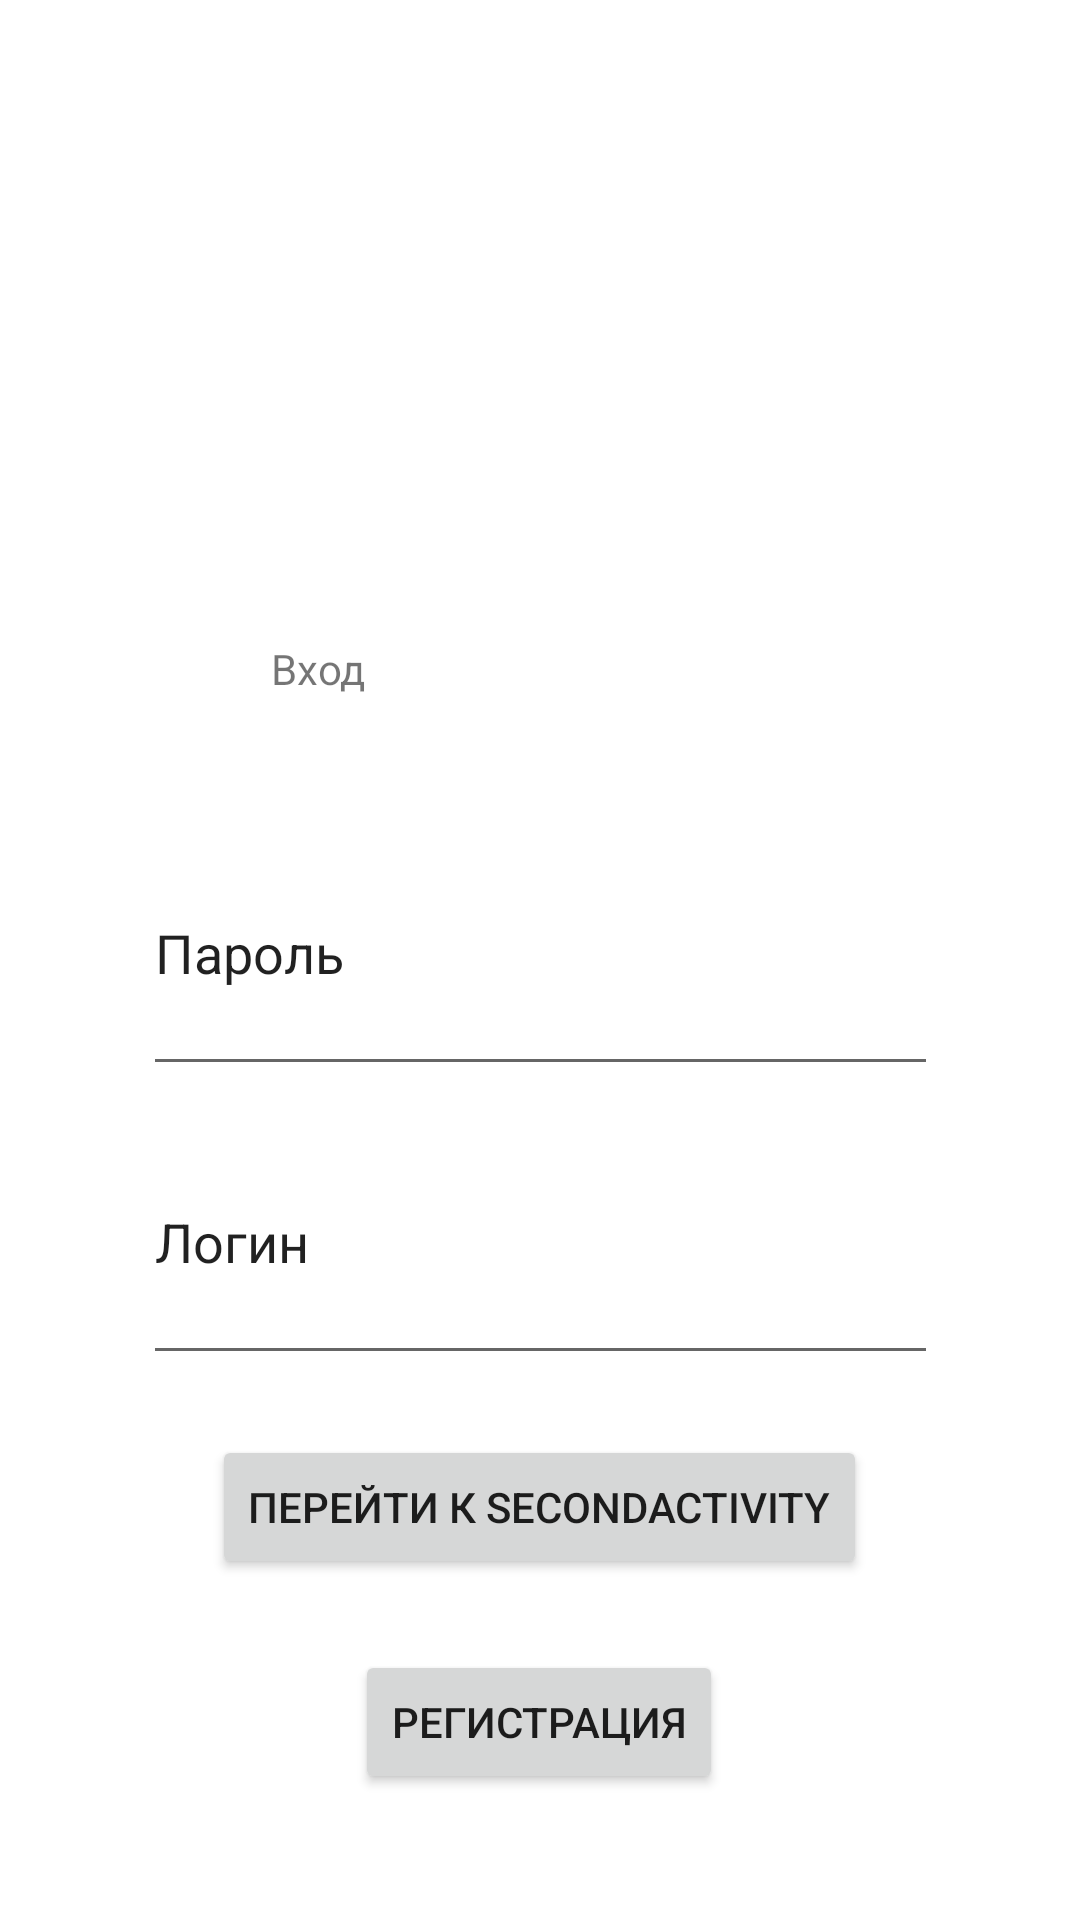

Produce the Android XML layout that renders to this screen, including the resource entries it uses.
<!-- AndroidManifest.xml: application theme Theme.Aosmb11 -->
<!-- res/layout/fragment1.xml -->
<?xml version="1.0" encoding="utf-8"?>
<androidx.constraintlayout.widget.ConstraintLayout
    xmlns:android="http://schemas.android.com/apk/res/android"
    xmlns:app="http://schemas.android.com/apk/res-auto"
    xmlns:tools="http://schemas.android.com/tools"
    android:layout_width="match_parent"
    android:layout_height="match_parent"
    tools:context=".MainActivity">

    <ImageView
        android:id="@+id/imageView"
        android:layout_width="183dp"
        android:layout_height="182dp"
        app:layout_constraintBottom_toTopOf="@+id/textView"
        app:layout_constraintEnd_toEndOf="parent"
        app:layout_constraintStart_toStartOf="parent"
        app:layout_constraintTop_toTopOf="parent"
        app:layout_constraintVertical_bias="0.251"
        app:srcCompat="@drawable/logo" />

    <TextView
        android:id="@+id/textView"
        android:layout_width="178dp"
        android:layout_height="46dp"

        android:text="Вход"
        app:layout_constraintBottom_toBottomOf="parent"
        app:layout_constraintEnd_toEndOf="parent"
        app:layout_constraintHorizontal_bias="0.497"
        app:layout_constraintStart_toStartOf="parent"
        app:layout_constraintTop_toTopOf="parent"
        app:layout_constraintVertical_bias="0.359" />

    <Button
        android:id="@+id/button"
        android:layout_width="wrap_content"
        android:layout_height="wrap_content"
        android:text="Перейти к SecondActivity"
        android:onClick="onClickk"
        app:layout_constraintBottom_toBottomOf="parent"
        app:layout_constraintEnd_toEndOf="parent"
        app:layout_constraintHorizontal_bias="0.498"
        app:layout_constraintStart_toStartOf="parent"
        app:layout_constraintTop_toBottomOf="@+id/editTextTextPersonName"
        app:layout_constraintVertical_bias="0.506" />

    <Button
        android:id="@+id/button3"
        android:layout_width="wrap_content"
        android:layout_height="wrap_content"
        android:text="Регистрация"
        app:layout_constraintBottom_toBottomOf="parent"
        app:layout_constraintEnd_toEndOf="parent"
        app:layout_constraintHorizontal_bias="0.498"
        app:layout_constraintStart_toStartOf="parent"
        app:layout_constraintTop_toBottomOf="@+id/editTextTextPersonName"
        app:layout_constraintVertical_bias="0.818" />

    <EditText
        android:id="@+id/editTextTextPersonName"
        android:layout_width="265dp"
        android:layout_height="92dp"
        android:ems="10"
        android:inputType="textPersonName"
        android:text="Пароль"
        app:layout_constraintBottom_toBottomOf="parent"
        app:layout_constraintEnd_toEndOf="parent"
        app:layout_constraintStart_toStartOf="parent"
        app:layout_constraintTop_toBottomOf="@+id/textView"
        app:layout_constraintVertical_bias="0.037" />

    <EditText
        android:id="@+id/editTextTextPersonName2"
        android:layout_width="265dp"
        android:layout_height="92dp"
        android:ems="10"
        android:inputType="textPersonName"
        android:text="Логин"
        app:layout_constraintBottom_toBottomOf="parent"
        app:layout_constraintEnd_toEndOf="parent"
        app:layout_constraintStart_toStartOf="parent"
        app:layout_constraintTop_toBottomOf="@+id/textView"
        app:layout_constraintVertical_bias="0.371" />

</androidx.constraintlayout.widget.ConstraintLayout>
<!-- resources referenced by this layout -->
<resources>
  <style name="Theme.Aosmb11" parent="Theme.MaterialComponents.DayNight.DarkActionBar">
          
          <item name="colorPrimary">@color/purple_500</item>
          <item name="colorPrimaryVariant">@color/purple_700</item>
          <item name="colorOnPrimary">@color/white</item>
          
          <item name="colorSecondary">@color/teal_200</item>
          <item name="colorSecondaryVariant">@color/teal_700</item>
          <item name="colorOnSecondary">@color/black</item>
          
          <item name="android:statusBarColor">?attr/colorPrimaryVariant</item>
          
      </style>
  <!-- not gathered from this repository: default colours our renderer supplied (Android Studio template values) -->
  <color name="purple_500">#FF6200EE</color>
  <color name="purple_700">#FF3700B3</color>
  <color name="teal_200">#FF03DAC5</color>
  <color name="teal_700">#FF018786</color>
  <color name="black">#FF000000</color>
  <color name="white">#FFFFFFFF</color>
</resources>
